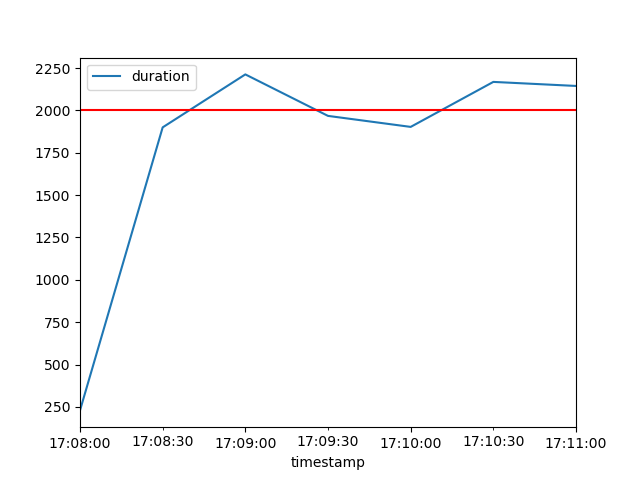

The table this chart was drawn from, first rows:
timestamp, duration, respCode
1589389701386, 112, 200
1589389701448, 155, 200
1589389701431, 240, 200
1589389701477, 201, 200
1589389701348, 423, 200
1589389701437, 334, 200
1589389701421, 352, 200
1589389701342, 437, 200
1589389701478, 302, 200
1589389701506, 279, 200
1589389702519, 38, 200
1589389702585, 36, 200
1589389702709, 40, 200
1589389702705, 45, 200
1589389702751, 42, 200
1589389702749, 152, 200
1589389702767, 134, 200
1589389702801, 165, 200
1589389702771, 200, 200
1589389702872, 115, 200
1589389703470, 37, 200
1589389703654, 48, 200
1589389703662, 49, 200
1589389703729, 54, 200
1589389703786, 87, 200
1589389703807, 77, 200
1589389703809, 81, 200
1589389703887, 38, 200
1589389703994, 38, 200
1589389704060, 36, 200
1589389704561, 38, 200
1589389704767, 44, 200
1589389704801, 101, 200
1589389704815, 184, 200
1589389704844, 225, 200
1589389704832, 271, 200
1589389704901, 218, 200
1589389704933, 230, 200
1589389705129, 79, 200
1589389705104, 106, 200
1589389705517, 88, 200
1589389705821, 80, 200
1589389705836, 125, 200
1589389706007, 39, 200
1589389706090, 42, 200
1589389706122, 41, 200
1589389706199, 63, 200
1589389706195, 67, 200
1589389706287, 49, 200
1589389706306, 52, 200
1589389706529, 44, 200
1589389706847, 41, 200
1589389706957, 40, 200
1589389707021, 53, 200
1589389707042, 56, 200
1589389707229, 37, 200
1589389707275, 42, 200
1589389707295, 43, 200
1589389707334, 54, 200
1589389707408, 37, 200
... 2,838 more rows
